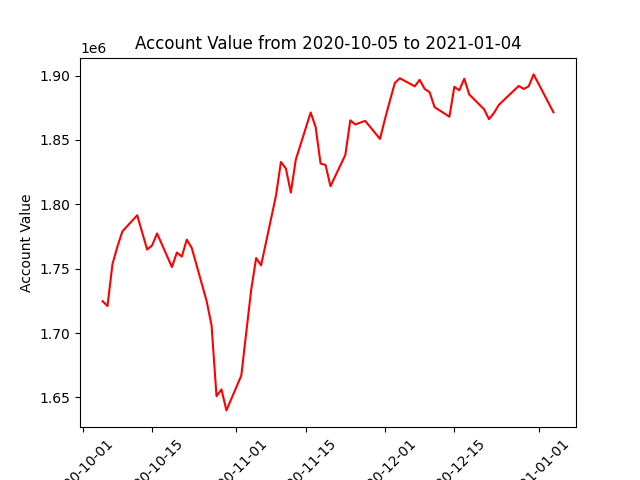

Source data for this figure (header and first rows):
datadate, account_value
20201005, 1724762
20201006, 1721041
20201007, 1753548
20201008, 1767187
20201009, 1778953
20201012, 1791503
20201013, 1778108
20201014, 1764913
20201015, 1768071
20201016, 1777404
20201019, 1751278
20201020, 1762546
20201021, 1759411
20201022, 1772574
20201023, 1766131
20201026, 1724979
20201027, 1706000
20201028, 1650990
20201029, 1656279
20201030, 1639976
20201102, 1666996
20201103, 1700432
20201104, 1733655
20201105, 1758307
20201106, 1752625
20201109, 1806695
20201110, 1832885
20201111, 1827792
20201112, 1809091
20201113, 1834701
20201116, 1871263
20201117, 1860100
20201118, 1831672
20201119, 1830561
20201120, 1814046
20201123, 1838353
20201124, 1865207
20201125, 1862006
20201127, 1864811
20201130, 1850768
20201201, 1866247
20201202, 1880561
20201203, 1894286
20201204, 1897907
20201207, 1891632
20201208, 1896644
20201209, 1889614
20201210, 1887166
20201211, 1875481
20201214, 1867990
20201215, 1891273
20201216, 1888496
20201217, 1897548
20201218, 1885309
20201221, 1873803
20201222, 1866076
20201223, 1870988
20201224, 1877302
20201228, 1891944
20201229, 1889553
... 3 more rows
